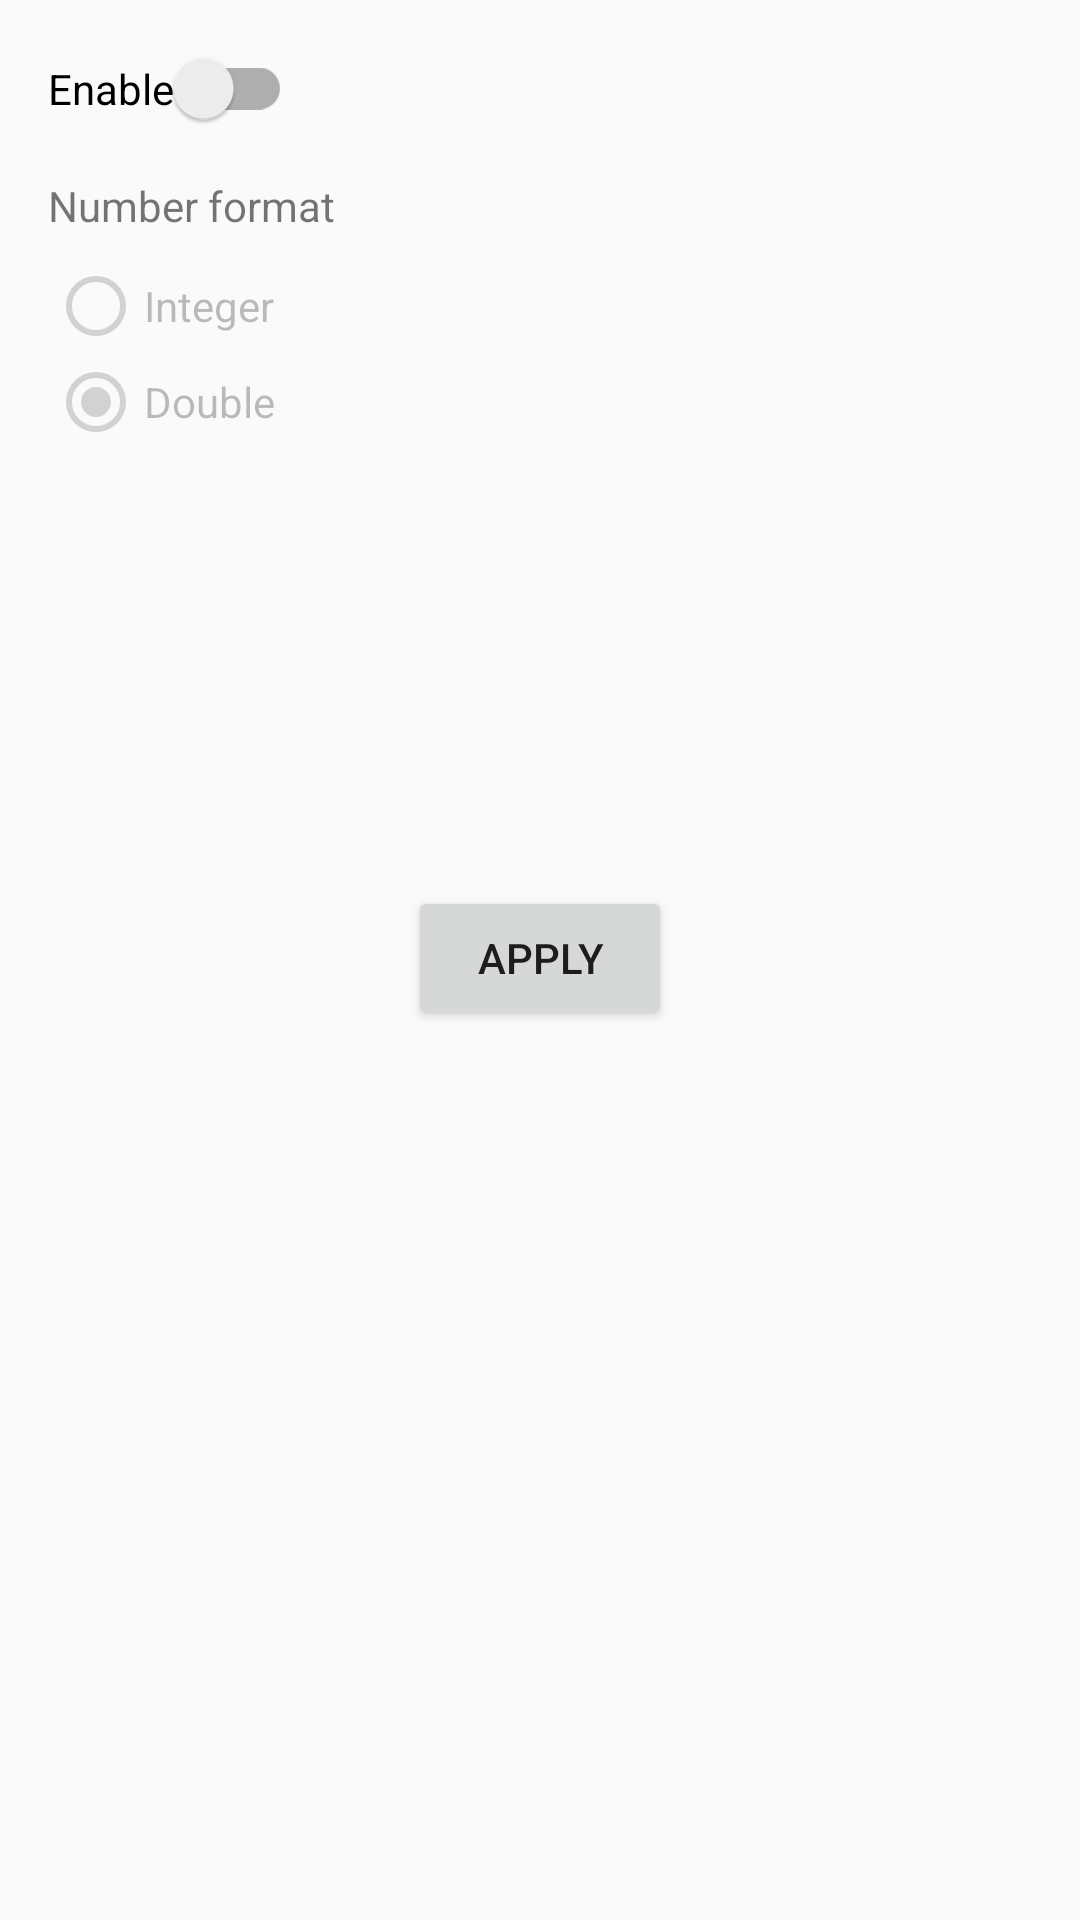

Reconstruct the res/layout file that produces this screen, plus the resources it refers to.
<!-- AndroidManifest.xml: application theme Theme.Calapp -->
<!-- res/layout/activity_settings.xml -->
<?xml version="1.0" encoding="utf-8"?>
<androidx.constraintlayout.widget.ConstraintLayout xmlns:android="http://schemas.android.com/apk/res/android"
    xmlns:app="http://schemas.android.com/apk/res-auto"
    xmlns:tools="http://schemas.android.com/tools"
    android:layout_width="match_parent"
    android:layout_height="match_parent"
    tools:context=".SettingsActivity">


    <Button
        android:id="@+id/applyButton"
        android:layout_width="wrap_content"
        android:layout_height="wrap_content"
        android:text="@string/apply"
        app:layout_constraintBottom_toBottomOf="parent"
        app:layout_constraintEnd_toEndOf="parent"
        app:layout_constraintStart_toStartOf="parent"
        app:layout_constraintTop_toTopOf="parent"
        app:layout_constraintVertical_bias="0.499" />

    <androidx.appcompat.widget.SwitchCompat
        android:id="@+id/enableSwitch"
        android:layout_width="wrap_content"
        android:layout_height="wrap_content"
        android:layout_marginStart="16dp"
        android:layout_marginTop="16dp"
        android:text="@string/enable"
        app:layout_constraintStart_toStartOf="parent"
        app:layout_constraintTop_toTopOf="parent" />

    <TextView
        android:id="@+id/textView"
        android:layout_width="wrap_content"
        android:layout_height="wrap_content"
        android:layout_marginStart="16dp"
        android:layout_marginTop="16dp"
        android:text="@string/number_format"
        app:layout_constraintStart_toStartOf="parent"
        app:layout_constraintTop_toBottomOf="@+id/enableSwitch" />

    <RadioGroup
        android:id="@+id/optionsGroup"
        android:layout_width="wrap_content"
        android:layout_height="wrap_content"
        android:layout_marginStart="16dp"
        android:layout_marginTop="8dp"
        android:checkedButton="@id/doubleSelect"
        app:layout_constraintStart_toStartOf="parent"
        app:layout_constraintTop_toBottomOf="@+id/textView">

        <RadioButton
            android:id="@+id/integerSelect"
            android:layout_width="wrap_content"
            android:layout_height="wrap_content"
            android:text="@string/integer"
            android:enabled="false" />

        <RadioButton
            android:id="@+id/doubleSelect"
            android:layout_width="wrap_content"
            android:layout_height="wrap_content"
            android:text="@string/double1"
            android:enabled="false"/>
    </RadioGroup>
</androidx.constraintlayout.widget.ConstraintLayout>
<!-- resources referenced by this layout -->
<resources>
  <string name="apply">APPLY</string>
  <string name="double1">Double</string>
  <string name="enable">Enable</string>
  <string name="integer">Integer</string>
  <string name="number_format">Number format</string>
  <style name="Theme.Calapp" parent="Theme.AppCompat.DayNight.DarkActionBar">
          
          <item name="colorPrimary">@color/purple_500</item>
          <item name="colorPrimaryVariant">@color/purple_700</item>
          <item name="colorOnPrimary">@color/white</item>
          
          <item name="colorSecondary">@color/teal_200</item>
          <item name="colorSecondaryVariant">@color/teal_700</item>
          <item name="colorOnSecondary">@color/black</item>
          
          <item name="android:statusBarColor" tools:targetApi="l">?attr/colorPrimaryVariant</item>
  
      </style>
  <color name="purple_500">#FF6200EE</color>
  <color name="purple_700">#FF3700B3</color>
  <color name="white">#FFFFFFFF</color>
  <color name="teal_200">#FF03DAC5</color>
  <color name="teal_700">#FF018786</color>
  <color name="black">#FF000000</color>
</resources>
